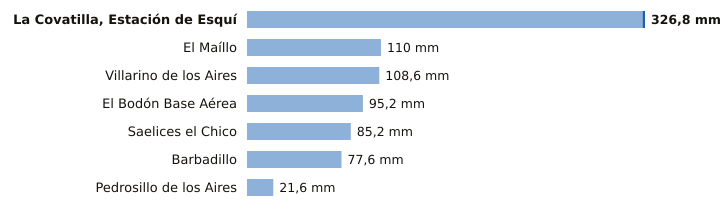

The table this chart was drawn from, first rows:
estacion, provincia, indicativo, mm_6_dias_anteriores, mm_hoy, mm_7_dias, horas_de_hoy
La Covatilla, Estación de Esquí, Salamanca, 2491C, 324.8, 2.0, 326.8, 2
El Maíllo, Salamanca, 2918Y, 110.0, 0.0, 110.0, 2
Villarino de los Aires, Salamanca, 2891A, 108.6, 0.0, 108.6, 1
El Bodón Base Aérea, Salamanca, 2945A, 95.2, 0.0, 95.2, 1
Saelices el Chico, Salamanca, 2946X, 85.2, 0.0, 85.2, 1
Barbadillo, Salamanca, 2873X, 77.6, 0.0, 77.6, 1
Pedrosillo de los Aires, Salamanca, 2847X, 21.6, 0.0, 21.6, 2
